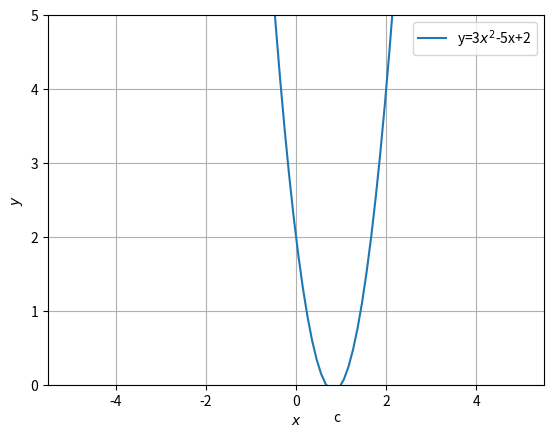

Write the Python code that produced this figure.
# -*- coding: utf-8 -*-
"""Assignment5(1)

Automatically generated by Colaboratory.

Original file is located at
    https://colab.research.google.com/<link-removed>
"""

# -*- coding: utf-8 -*-
"""ChallengeProblem3_2.ipynb
Automatically generated by Colaboratory.
Original file is located at
    https://colab.research.google.com/<link-removed>
"""

import matplotlib.pyplot as plt
import numpy as np

x = np.linspace(-5, 5, 100)

y = 3*x**2 -5*x + 2 

plt.plot(x,y,label='y=3$x^2$-5x+2')
plt.grid()

plt.plot(5/2,-1, 'o')
plt.text(0.83,-0.5,'c')

#show plot
plt.xlabel('$x$');plt.ylabel('$y$')
plt.legend()
plt.ylim([0,5])
plt.show()